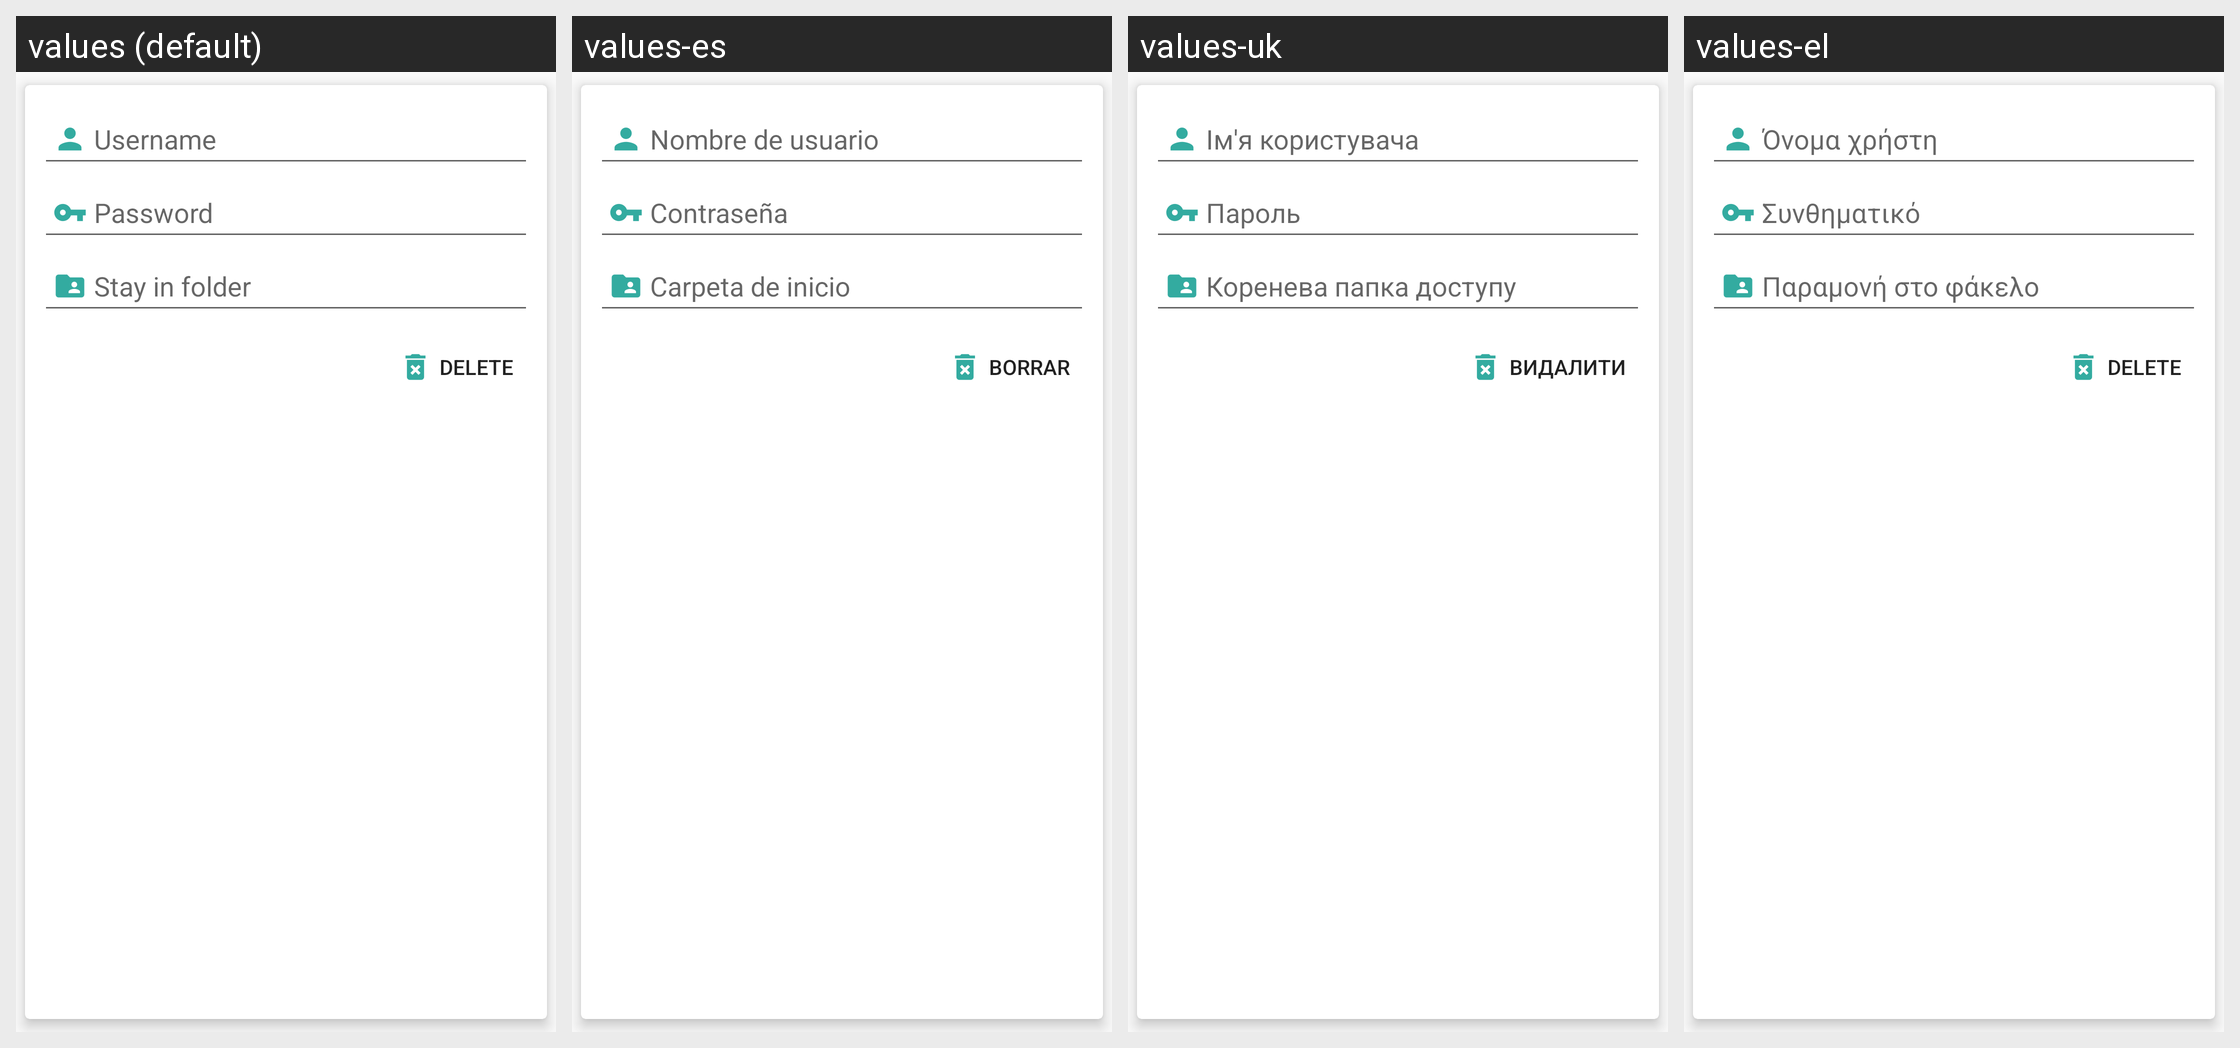

The Android screen above is rendered under several locales of the same app. Produce the string resources it draws, with the default and per-locale values.
Android screen res/layout/user_list_item_layout.xml rendered under 4 locales, left to right: values (default), values-es, values-uk, values-el. Device: Nexus 5 (rendered at 1080×1920; each locale shown at half size, 540×960, under a caption strip naming it); theme AppTheme.
Other locales in the repository, not shown: values-cs, values-de, values-fr, values-it, values-ja, values-nl, values-pl, values-ru, values-sq, values-sr, values-zh-rCN, values-zh-rTW.
Strings drawn on this screen, with the default value and each locale's value (text and hints the layout hard-codes, and strings that could not be matched under every locale, appear in the picture but are not listed):

username_label
  values: Username
  values-es: Nombre de usuario
  values-uk: Ім'я користувача
  values-el: Όνομα χρήστη

password_label
  values: Password
  values-es: Contraseña
  values-uk: Пароль
  values-el: Συνθηματικό

chroot_label
  values: Stay in folder
  values-es: Carpeta de inicio
  values-uk: Коренева папка доступу
  values-el: Παραμονή στο φάκελο

delete
  values: Delete
  values-es: Borrar
  values-uk: Видалити
  values-el: Delete  [not translated; the default value is used]
